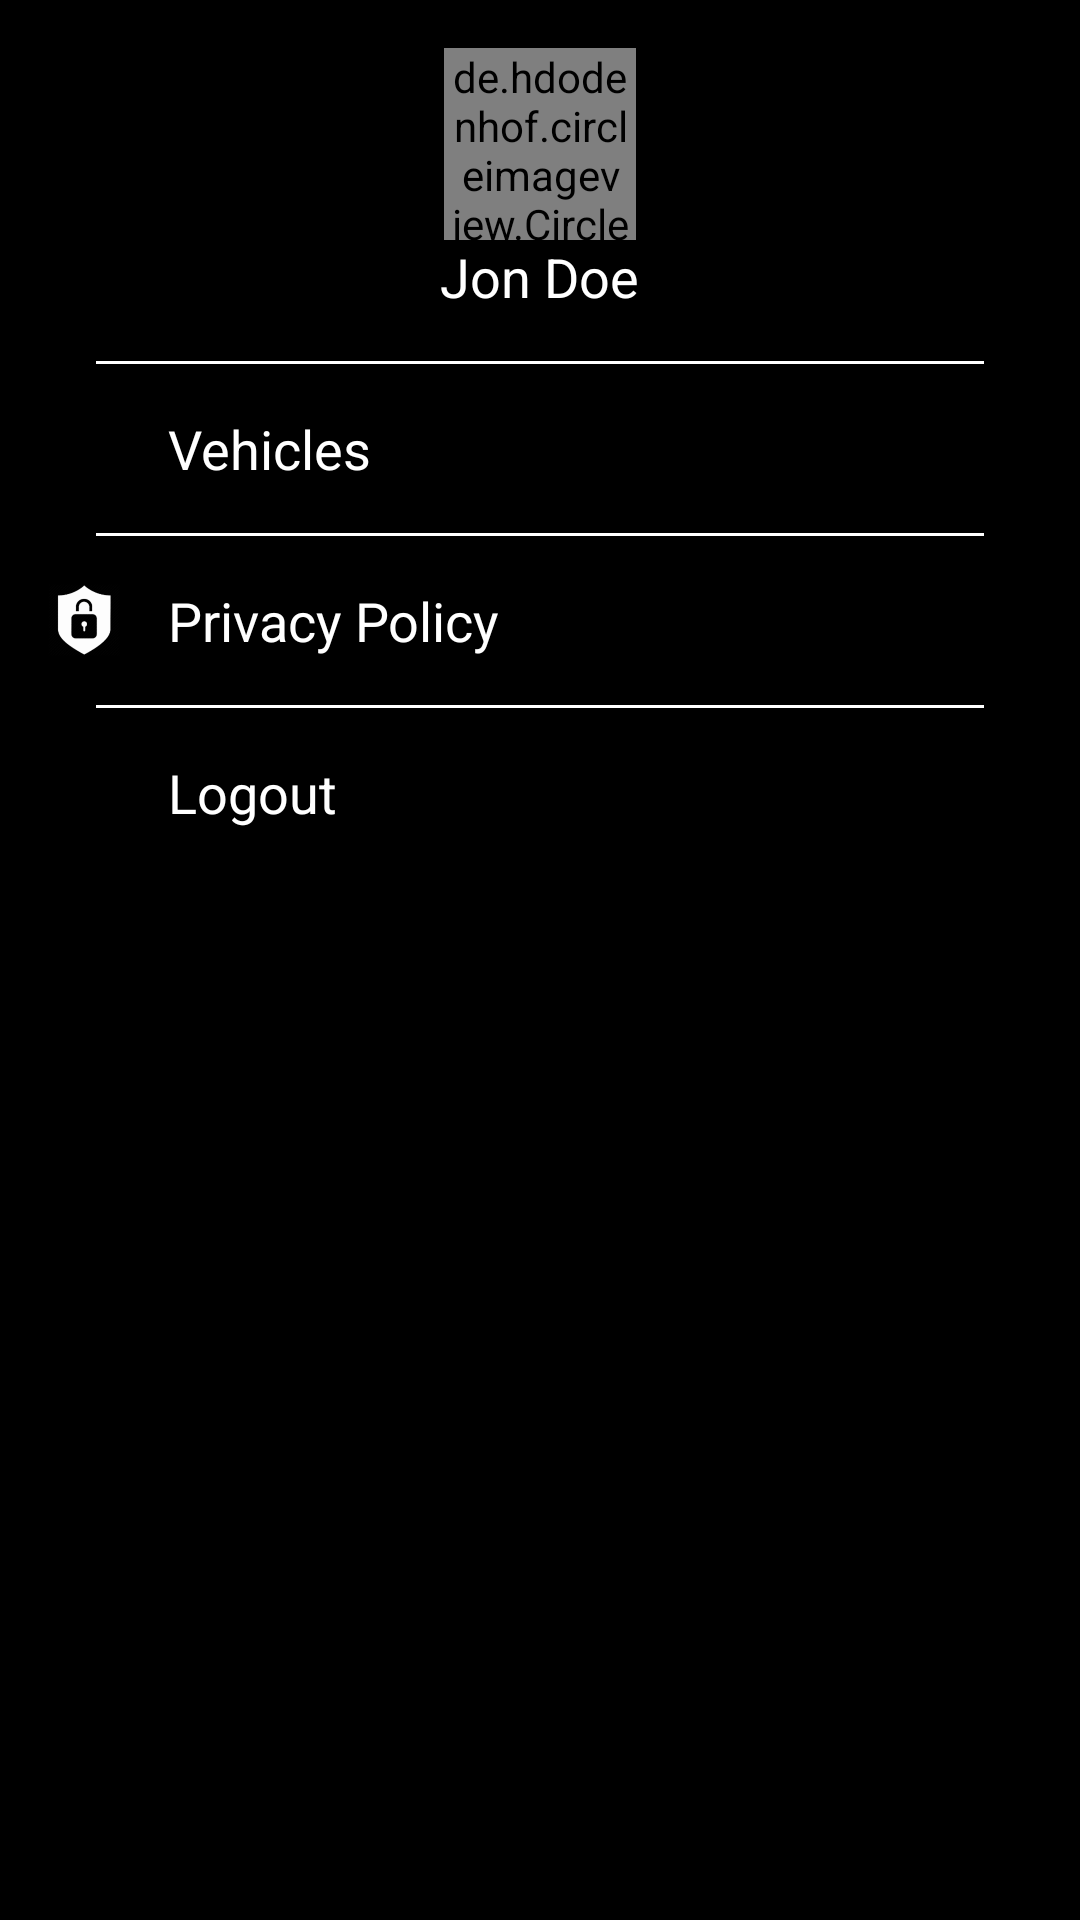

Produce the Android XML layout that renders to this screen, including the resource entries it uses.
<!-- AndroidManifest.xml: application theme AppTheme -->
<!-- res/layout/navigation_view.xml -->
<?xml version="1.0" encoding="utf-8"?>
<LinearLayout xmlns:android="http://schemas.android.com/apk/res/android"
    android:layout_width="match_parent"
    android:layout_height="match_parent"
    xmlns:app="http://schemas.android.com/apk/res-auto"
    android:layout_marginTop="64dp"
    android:background="@color/blackColor"
    android:orientation="vertical">
    <RelativeLayout
        android:layout_width="match_parent"
        android:layout_height="wrap_content"
        android:padding="16dp">


        <de.hdodenhof.circleimageview.CircleImageView
            android:id="@+id/profile_picture_imageview"
            android:layout_width="64dp"
            android:layout_height="64dp"
            android:layout_centerHorizontal="true"
            android:src="@drawable/ic_person_white_48dp"
            app:civ_border_width="2dp"
            app:civ_border_color="@color/whiteColor"/>

        <RelativeLayout
            android:layout_width="wrap_content"
            android:layout_height="wrap_content"
            android:layout_centerHorizontal="true"
            android:layout_below="@id/profile_picture_imageview">
            <TextView
                android:id="@+id/username_textview"
                android:layout_width="wrap_content"
                android:layout_height="wrap_content"
                android:layout_marginStart="16dp"
                android:layout_marginEnd="16dp"
                android:textColor="@color/whiteColor"
                android:textAlignment="center"
                android:textSize="18sp"
                android:text="Jon Doe"/>
        </RelativeLayout>

    </RelativeLayout>
    <View
        android:layout_width="match_parent"
        android:layout_height="1dp"
        android:background="@color/whiteColor"
        android:layout_marginStart="32dp"
        android:layout_marginEnd="32dp"/>
    <RelativeLayout
        android:id="@+id/change_vehicle_layout"
        android:layout_width="match_parent"
        android:layout_height="wrap_content"
        android:padding="16dp">
        <ImageView
            android:id="@+id/change_vehicle__imageview"
            android:layout_width="24dp"
            android:layout_height="24dp"
            android:src="@drawable/ic_directions_car_white_48dp"/>
        <TextView
            android:id="@+id/change_vehicle_textview"
            android:layout_width="wrap_content"
            android:layout_height="wrap_content"
            android:layout_toEndOf="@id/change_vehicle__imageview"
            android:layout_marginStart="16dp"
            android:layout_centerVertical="true"
            android:textColor="@color/whiteColor"
            android:textSize="18sp"
            android:text="@string/vehicles"/>
    </RelativeLayout>
    <View
        android:layout_width="match_parent"
        android:layout_height="1dp"
        android:background="@color/whiteColor"
        android:layout_marginStart="32dp"
        android:layout_marginEnd="32dp"/>
    <RelativeLayout
        android:id="@+id/privacy_policy_layout"
        android:layout_width="match_parent"
        android:layout_height="wrap_content"
        android:padding="16dp">
        <ImageView
            android:id="@+id/privacy_policy_imageview"
            android:layout_width="24dp"
            android:layout_height="24dp"
            android:src="@drawable/privacy_policy_icon_filled"/>
        <TextView
            android:id="@+id/settings_textview"
            android:layout_width="wrap_content"
            android:layout_height="wrap_content"
            android:layout_toEndOf="@id/privacy_policy_imageview"
            android:layout_marginStart="16dp"
            android:layout_centerVertical="true"
            android:textColor="@color/whiteColor"
            android:textSize="18sp"
            android:text="@string/privacy_policy"/>
    </RelativeLayout>
    <View
        android:layout_width="match_parent"
        android:layout_height="1dp"
        android:background="@color/whiteColor"
        android:layout_marginStart="32dp"
        android:layout_marginEnd="32dp"/>
    <RelativeLayout
        android:id="@+id/logout_layout"
        android:layout_width="match_parent"
        android:layout_height="wrap_content"
        android:padding="16dp">
        <ImageView
            android:id="@+id/logout_imageview"
            android:layout_width="24dp"
            android:layout_height="24dp"
            android:src="@drawable/ic_exit_to_app_white_48dp"
            android:rotationY="180"/>
        <TextView
            android:id="@+id/logout_textview"
            android:layout_width="wrap_content"
            android:layout_height="wrap_content"
            android:layout_toEndOf="@id/logout_imageview"
            android:layout_marginStart="16dp"
            android:layout_centerVertical="true"
            android:textColor="@color/whiteColor"
            android:textSize="18sp"
            android:text="@string/logout"/>
    </RelativeLayout>
</LinearLayout>
<!-- resources referenced by this layout -->
<resources>
  <color name="blackColor">#000000</color>
  <color name="whiteColor">#ffffff</color>
  <!-- drawable privacy_policy_icon_filled: png bitmap (drawable-hdpi, 5445 bytes) -->
  <string name="logout">Logout</string>
  <string name="privacy_policy">Privacy Policy</string>
  <string name="vehicles">Vehicles</string>
  <style name="AppTheme" parent="Theme.AppCompat.Light.DarkActionBar">
          
          <item name="colorPrimary">@color/colorPrimary</item>
          <item name="colorPrimaryDark">@color/colorPrimaryDark</item>
          <item name="colorAccent">@color/colorAccent</item>
      </style>
  <color name="colorPrimary">@color/caramelPrimary</color>
  <color name="colorPrimaryDark">@color/caramelPrimaryDark</color>
  <color name="colorAccent">@color/caramelSecondary</color>
  <color name="caramelPrimary">@color/blackColor</color>
  <color name="caramelPrimaryDark">@color/blackColor</color>
  <color name="caramelSecondary">@color/blackColor</color>
</resources>
